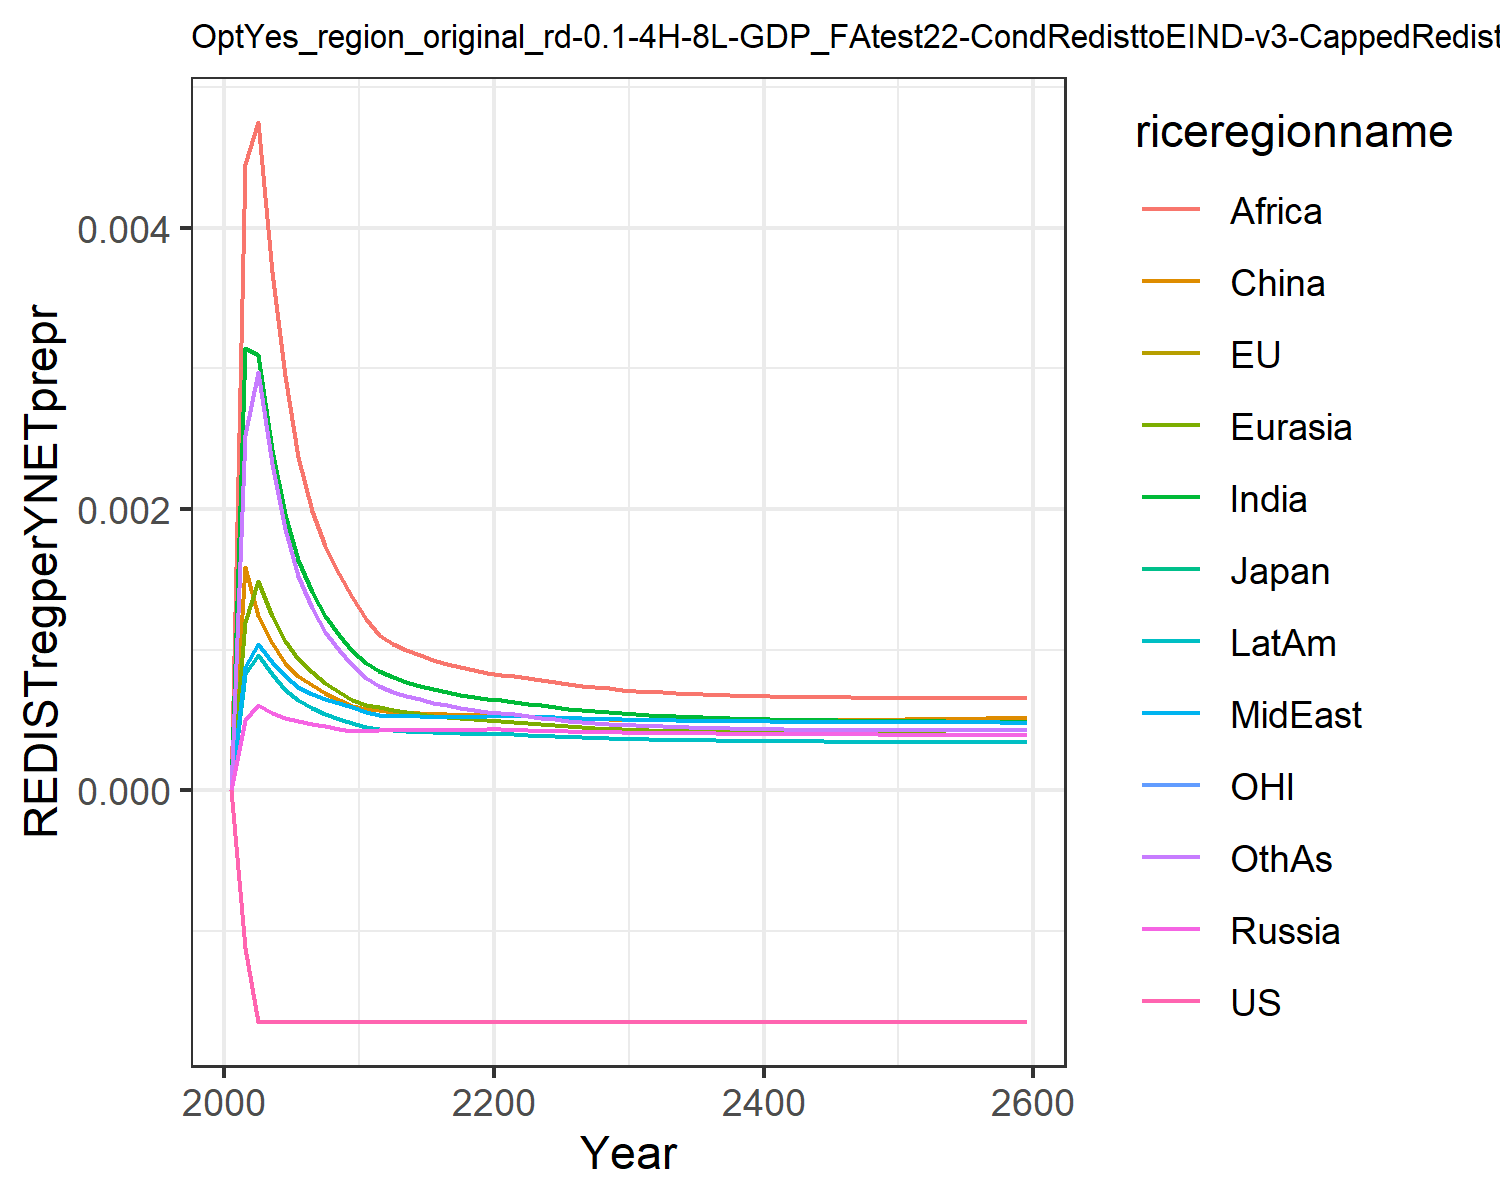

Source data for this figure (header and first rows):
0.0, 0.0, 0.0, 0.0, 0.0, 0.0, 0.0, 0.0, 0.0, 0.0, 0.0, 0.0
-0.00112, -0.00112, -0.00112, 0.0004959, 0.001193, 0.001589, 0.003146, 0.000878, 0.004456, 0.0008269, -0.00112, 0.002524
-0.001647, -0.001647, -0.001647, 0.0006025, 0.00149, 0.001242, 0.003092, 0.001037, 0.004752, 0.0009611, -0.001647, 0.002977
-0.001647, -0.001647, -0.001648, 0.0005498, 0.001241, 0.001045, 0.002423, 0.0009081, 0.003688, 0.000823, -0.001647, 0.00232
-0.001647, -0.001648, -0.001648, 0.0005139, 0.001062, 0.0009041, 0.001966, 0.0008106, 0.002946, 0.0007147, -0.001647, 0.001855
-0.001648, -0.001648, -0.001648, 0.0004913, 0.0009352, 0.0008088, 0.001634, 0.0007334, 0.002371, 0.0006375, -0.001648, 0.00152
-0.001648, -0.001648, -0.001648, 0.0004732, 0.0008427, 0.0007459, 0.001407, 0.0006847, 0.001988, 0.0005857, -0.001648, 0.001293
-0.001648, -0.001648, -0.001648, 0.0004532, 0.0007632, 0.0006884, 0.001238, 0.0006484, 0.001737, 0.0005428, -0.001648, 0.001128
-0.001648, -0.001648, -0.001648, 0.0004353, 0.0006969, 0.0006398, 0.001102, 0.0006164, 0.001536, 0.000506, -0.001648, 0.0009962
-0.001648, -0.001648, -0.001648, 0.0004191, 0.0006411, 0.0005985, 0.0009907, 0.000588, 0.001373, 0.0004742, -0.001648, 0.0008894
-0.001648, -0.001648, -0.001648, 0.0004191, 0.0006082, 0.0005777, 0.0009049, 0.0005545, 0.001215, 0.0004505, -0.001648, 0.0008009
-0.001648, -0.001648, -0.001648, 0.0004263, 0.0005896, 0.0005691, 0.0008462, 0.0005326, 0.001101, 0.0004365, -0.001648, 0.0007388
-0.001648, -0.001648, -0.001648, 0.0004251, 0.0005689, 0.0005552, 0.000802, 0.0005283, 0.001039, 0.0004273, -0.001648, 0.0006952
-0.001648, -0.001648, -0.001648, 0.0004251, 0.000554, 0.0005532, 0.0007713, 0.0005261, 0.0009991, 0.0004207, -0.001648, 0.0006701
-0.001648, -0.001648, -0.001648, 0.0004254, 0.0005403, 0.0005488, 0.0007428, 0.0005243, 0.0009609, 0.000415, -0.001648, 0.000645
-0.001648, -0.001648, -0.001648, 0.0004261, 0.0005283, 0.0005443, 0.0007176, 0.000523, 0.0009269, 0.0004099, -0.001648, 0.0006221
-0.001648, -0.001648, -0.001648, 0.0004273, 0.0005181, 0.0005404, 0.0006959, 0.0005223, 0.0008974, 0.0004058, -0.001648, 0.0006023
-0.001648, -0.001648, -0.001648, 0.0004289, 0.0005096, 0.0005375, 0.0006776, 0.0005223, 0.0008724, 0.0004026, -0.001648, 0.0005853
-0.001648, -0.001648, -0.001648, 0.000431, 0.0005028, 0.0005357, 0.0006623, 0.0005229, 0.0008516, 0.0004003, -0.001648, 0.0005709
-0.001648, -0.001648, -0.001648, 0.0004336, 0.0004974, 0.000535, 0.0006494, 0.0005242, 0.0008344, 0.0003987, -0.001648, 0.0005589
-0.001648, -0.001648, -0.001648, 0.0004329, 0.0004913, 0.0005331, 0.0006397, 0.0005266, 0.0008217, 0.0003979, -0.001648, 0.0005495
-0.001648, -0.001648, -0.001648, 0.0004295, 0.0004836, 0.000529, 0.0006293, 0.0005272, 0.0008084, 0.0003959, -0.001648, 0.0005396
-0.001648, -0.001648, -0.001648, 0.0004261, 0.0004748, 0.0005236, 0.0006153, 0.0005239, 0.0007982, 0.0003914, -0.001648, 0.000527
-0.001648, -0.001648, -0.001648, 0.0004232, 0.0004669, 0.0005186, 0.0006021, 0.0005203, 0.0007834, 0.0003869, -0.001648, 0.0005152
-0.001648, -0.001648, -0.001648, 0.0004205, 0.0004597, 0.0005143, 0.00059, 0.0005167, 0.000769, 0.0003827, -0.001648, 0.0005045
-0.001648, -0.001648, -0.001648, 0.0004182, 0.0004532, 0.0005106, 0.000579, 0.0005133, 0.0007556, 0.0003788, -0.001648, 0.000495
-0.001648, -0.001648, -0.001648, 0.0004162, 0.0004474, 0.0005074, 0.0005692, 0.0005102, 0.0007435, 0.0003753, -0.001648, 0.0004865
-0.001648, -0.001648, -0.001648, 0.0004143, 0.0004423, 0.0005047, 0.0005605, 0.0005073, 0.0007327, 0.000372, -0.001648, 0.0004789
-0.001648, -0.001648, -0.001648, 0.0004126, 0.0004377, 0.0005024, 0.0005527, 0.0005047, 0.0007231, 0.0003691, -0.001648, 0.0004722
-0.001648, -0.001648, -0.001648, 0.000411, 0.0004335, 0.0005006, 0.0005457, 0.0005024, 0.0007147, 0.0003665, -0.001648, 0.0004663
-0.001648, -0.001648, -0.001648, 0.0004096, 0.0004298, 0.0004988, 0.0005397, 0.0005005, 0.0007074, 0.000364, -0.001648, 0.0004612
-0.001648, -0.001648, -0.001648, 0.0004083, 0.0004265, 0.0004972, 0.0005343, 0.0004988, 0.0007009, 0.0003618, -0.001648, 0.0004567
-0.001648, -0.001648, -0.001648, 0.0004071, 0.0004234, 0.000496, 0.0005293, 0.0004972, 0.000695, 0.0003597, -0.001648, 0.0004527
-0.001648, -0.001648, -0.001648, 0.000406, 0.0004206, 0.0004952, 0.0005248, 0.0004956, 0.0006897, 0.0003579, -0.001648, 0.0004491
-0.001648, -0.001648, -0.001648, 0.0004049, 0.0004181, 0.0004946, 0.0005208, 0.0004942, 0.0006851, 0.0003563, -0.001648, 0.0004459
-0.001648, -0.001648, -0.001648, 0.0004039, 0.0004158, 0.0004942, 0.0005172, 0.0004929, 0.000681, 0.0003548, -0.001648, 0.0004431
-0.001648, -0.001648, -0.001648, 0.0004031, 0.0004137, 0.000494, 0.0005139, 0.0004917, 0.0006774, 0.0003534, -0.001648, 0.0004406
-0.001648, -0.001648, -0.001648, 0.0004022, 0.0004118, 0.000494, 0.000511, 0.0004907, 0.0006742, 0.0003522, -0.001648, 0.0004384
-0.001648, -0.001648, -0.001648, 0.0004015, 0.0004101, 0.0004941, 0.0005083, 0.0004897, 0.0006714, 0.0003511, -0.001648, 0.0004364
-0.001648, -0.001648, -0.001648, 0.0004007, 0.0004086, 0.0004943, 0.0005059, 0.0004888, 0.000669, 0.00035, -0.001648, 0.0004348
-0.001648, -0.001648, -0.001648, 0.0004001, 0.0004071, 0.0004947, 0.0005038, 0.000488, 0.0006669, 0.0003491, -0.001648, 0.0004333
-0.001648, -0.001648, -0.001648, 0.0003994, 0.0004058, 0.0004952, 0.0005018, 0.0004873, 0.000665, 0.0003482, -0.001648, 0.000432
-0.001648, -0.001648, -0.001648, 0.0003988, 0.0004046, 0.0004958, 0.0005, 0.0004866, 0.0006634, 0.0003474, -0.001648, 0.0004309
-0.001648, -0.001648, -0.001648, 0.0003983, 0.0004035, 0.0004964, 0.0004984, 0.000486, 0.0006621, 0.0003466, -0.001648, 0.0004299
-0.001648, -0.001648, -0.001648, 0.0003978, 0.0004025, 0.0004972, 0.0004969, 0.0004854, 0.0006609, 0.0003459, -0.001648, 0.0004291
-0.001648, -0.001648, -0.001648, 0.0003972, 0.0004015, 0.000498, 0.0004956, 0.0004849, 0.0006599, 0.0003453, -0.001648, 0.0004284
-0.001648, -0.001648, -0.001648, 0.0003968, 0.0004006, 0.0004989, 0.0004944, 0.0004844, 0.0006591, 0.0003447, -0.001648, 0.0004278
-0.001648, -0.001648, -0.001648, 0.0003963, 0.0003998, 0.0004999, 0.0004933, 0.000484, 0.0006584, 0.0003441, -0.001648, 0.0004273
-0.001648, -0.001648, -0.001648, 0.0003959, 0.0003991, 0.0005009, 0.0004923, 0.0004836, 0.0006579, 0.0003436, -0.001648, 0.0004269
-0.001648, -0.001648, -0.001648, 0.0003955, 0.0003984, 0.0005019, 0.0004913, 0.0004832, 0.0006575, 0.0003431, -0.001648, 0.0004266
-0.001648, -0.001648, -0.001648, 0.0003951, 0.0003977, 0.000503, 0.0004905, 0.0004828, 0.0006571, 0.0003426, -0.001648, 0.0004264
-0.001648, -0.001648, -0.001648, 0.0003947, 0.0003971, 0.0005042, 0.0004897, 0.0004825, 0.0006569, 0.0003422, -0.001648, 0.0004262
-0.001648, -0.001648, -0.001648, 0.0003943, 0.0003965, 0.0005053, 0.000489, 0.0004822, 0.0006568, 0.0003418, -0.001648, 0.0004261
-0.001648, -0.001648, -0.001648, 0.0003939, 0.0003959, 0.0005066, 0.0004883, 0.0004819, 0.0006567, 0.0003414, -0.001648, 0.000426
-0.001648, -0.001648, -0.001648, 0.0003936, 0.0003954, 0.0005078, 0.0004877, 0.0004816, 0.0006567, 0.000341, -0.001648, 0.000426
-0.001648, -0.001648, -0.001648, 0.0003932, 0.0003949, 0.0005091, 0.0004871, 0.0004814, 0.0006568, 0.0003406, -0.001648, 0.0004261
-0.001648, -0.001648, -0.001648, 0.0003929, 0.0003944, 0.0005104, 0.0004866, 0.0004811, 0.0006569, 0.0003403, -0.001648, 0.0004262
-0.001648, -0.001648, -0.001648, 0.0003925, 0.000394, 0.0005117, 0.0004861, 0.0004809, 0.0006571, 0.0003399, -0.001648, 0.0004263
-0.001648, -0.001648, -0.001648, 0.0003922, 0.0003935, 0.0005131, 0.0004856, 0.0004807, 0.0006573, 0.0003396, -0.001648, 0.0004264
-0.001648, -0.001648, -0.001648, 0.0003919, 0.0003931, 0.0005145, 0.0004851, 0.0004805, 0.0006575, 0.0003393, -0.001648, 0.0004266
